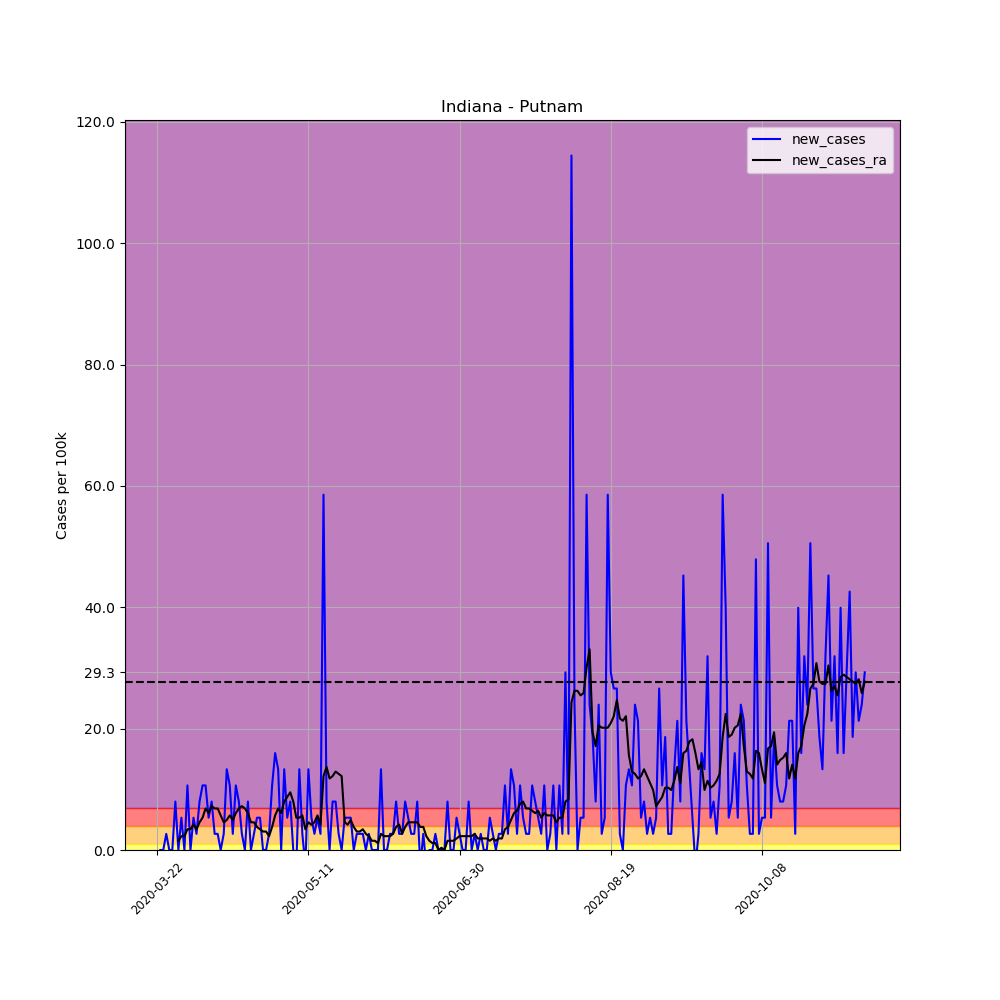

The table this chart was drawn from, first rows:
, date, county, state, fips, cases, deaths, COUNTY, STNAME, CTYNAME, POPESTIMATE2019, per_100k, per_100k_ra, new_cases, new_cases_ra
250221, 2020-03-22, Putnam, Indiana, 18133, 1, 0, 133, Indiana, Putnam, 37576, 2.661, , , 
250222, 2020-03-23, Putnam, Indiana, 18133, 1, 0, 133, Indiana, Putnam, 37576, 2.661, , 0.0, 
250223, 2020-03-24, Putnam, Indiana, 18133, 1, 0, 133, Indiana, Putnam, 37576, 2.661, , 0.0, 
250224, 2020-03-25, Putnam, Indiana, 18133, 2, 0, 133, Indiana, Putnam, 37576, 5.323, , 2.661, 
250225, 2020-03-26, Putnam, Indiana, 18133, 2, 1, 133, Indiana, Putnam, 37576, 5.323, , 0.0, 
250226, 2020-03-27, Putnam, Indiana, 18133, 2, 1, 133, Indiana, Putnam, 37576, 5.323, , 0.0, 
250227, 2020-03-28, Putnam, Indiana, 18133, 5, 1, 133, Indiana, Putnam, 37576, 13.31, 5.323, 7.984, 
250228, 2020-03-29, Putnam, Indiana, 18133, 5, 1, 133, Indiana, Putnam, 37576, 13.31, 6.843, 0.0, 1.521
250229, 2020-03-30, Putnam, Indiana, 18133, 7, 1, 133, Indiana, Putnam, 37576, 18.63, 9.124, 5.323, 2.281
250230, 2020-03-31, Putnam, Indiana, 18133, 7, 1, 133, Indiana, Putnam, 37576, 18.63, 11.41, 0.0, 2.281
250231, 2020-04-01, Putnam, Indiana, 18133, 11, 1, 133, Indiana, Putnam, 37576, 29.27, 14.83, 10.65, 3.422
250232, 2020-04-02, Putnam, Indiana, 18133, 11, 1, 133, Indiana, Putnam, 37576, 29.27, 18.25, 0.0, 3.422
250233, 2020-04-03, Putnam, Indiana, 18133, 13, 1, 133, Indiana, Putnam, 37576, 34.6, 22.43, 5.323, 4.182
250234, 2020-04-04, Putnam, Indiana, 18133, 14, 1, 133, Indiana, Putnam, 37576, 37.26, 25.85, 2.661, 3.422
250235, 2020-04-05, Putnam, Indiana, 18133, 17, 1, 133, Indiana, Putnam, 37576, 45.24, 30.41, 7.984, 4.562
250236, 2020-04-06, Putnam, Indiana, 18133, 21, 1, 133, Indiana, Putnam, 37576, 55.89, 35.74, 10.65, 5.323
250237, 2020-04-07, Putnam, Indiana, 18133, 25, 1, 133, Indiana, Putnam, 37576, 66.53, 42.58, 10.65, 6.843
250238, 2020-04-08, Putnam, Indiana, 18133, 27, 1, 133, Indiana, Putnam, 37576, 71.85, 48.66, 5.323, 6.083
250239, 2020-04-09, Putnam, Indiana, 18133, 30, 2, 133, Indiana, Putnam, 37576, 79.84, 55.89, 7.984, 7.223
250240, 2020-04-10, Putnam, Indiana, 18133, 31, 3, 133, Indiana, Putnam, 37576, 82.5, 62.73, 2.661, 6.843
250241, 2020-04-11, Putnam, Indiana, 18133, 32, 2, 133, Indiana, Putnam, 37576, 85.16, 69.57, 2.661, 6.843
250242, 2020-04-12, Putnam, Indiana, 18133, 32, 3, 133, Indiana, Putnam, 37576, 85.16, 75.28, 0.0, 5.703
250243, 2020-04-13, Putnam, Indiana, 18133, 33, 3, 133, Indiana, Putnam, 37576, 87.82, 79.84, 2.661, 4.562
250244, 2020-04-14, Putnam, Indiana, 18133, 38, 3, 133, Indiana, Putnam, 37576, 101.1, 84.78, 13.31, 4.942
250245, 2020-04-15, Putnam, Indiana, 18133, 42, 3, 133, Indiana, Putnam, 37576, 111.8, 90.48, 10.65, 5.703
250246, 2020-04-16, Putnam, Indiana, 18133, 43, 3, 133, Indiana, Putnam, 37576, 114.4, 95.43, 2.661, 4.942
250247, 2020-04-17, Putnam, Indiana, 18133, 47, 4, 133, Indiana, Putnam, 37576, 125.1, 101.5, 10.65, 6.083
250248, 2020-04-18, Putnam, Indiana, 18133, 50, 4, 133, Indiana, Putnam, 37576, 133.1, 108.4, 7.984, 6.843
250249, 2020-04-19, Putnam, Indiana, 18133, 51, 4, 133, Indiana, Putnam, 37576, 135.7, 115.6, 2.661, 7.223
250250, 2020-04-20, Putnam, Indiana, 18133, 51, 4, 133, Indiana, Putnam, 37576, 135.7, 122.4, 0.0, 6.843
250251, 2020-04-21, Putnam, Indiana, 18133, 54, 4, 133, Indiana, Putnam, 37576, 143.7, 128.5, 7.984, 6.083
250252, 2020-04-22, Putnam, Indiana, 18133, 54, 4, 133, Indiana, Putnam, 37576, 143.7, 133.1, 0.0, 4.562
250253, 2020-04-23, Putnam, Indiana, 18133, 55, 4, 133, Indiana, Putnam, 37576, 146.4, 137.6, 2.661, 4.562
250254, 2020-04-24, Putnam, Indiana, 18133, 57, 4, 133, Indiana, Putnam, 37576, 151.7, 141.4, 5.323, 3.802
250255, 2020-04-25, Putnam, Indiana, 18133, 59, 4, 133, Indiana, Putnam, 37576, 157, 144.8, 5.323, 3.422
250256, 2020-04-26, Putnam, Indiana, 18133, 59, 4, 133, Indiana, Putnam, 37576, 157, 147.9, 0.0, 3.041
250257, 2020-04-27, Putnam, Indiana, 18133, 59, 4, 133, Indiana, Putnam, 37576, 157, 150.9, 0.0, 3.041
250258, 2020-04-28, Putnam, Indiana, 18133, 60, 4, 133, Indiana, Putnam, 37576, 159.7, 153.2, 2.661, 2.281
250259, 2020-04-29, Putnam, Indiana, 18133, 64, 4, 133, Indiana, Putnam, 37576, 170.3, 157, 10.65, 3.802
250260, 2020-04-30, Putnam, Indiana, 18133, 70, 4, 133, Indiana, Putnam, 37576, 186.3, 162.7, 15.97, 5.703
250261, 2020-05-01, Putnam, Indiana, 18133, 75, 4, 133, Indiana, Putnam, 37576, 199.6, 169.6, 13.31, 6.843
250262, 2020-05-02, Putnam, Indiana, 18133, 75, 4, 133, Indiana, Putnam, 37576, 199.6, 175.6, 0.0, 6.083
250263, 2020-05-03, Putnam, Indiana, 18133, 80, 4, 133, Indiana, Putnam, 37576, 212.9, 183.6, 13.31, 7.984
250264, 2020-05-04, Putnam, Indiana, 18133, 82, 4, 133, Indiana, Putnam, 37576, 218.2, 192.4, 5.323, 8.744
250265, 2020-05-05, Putnam, Indiana, 18133, 85, 5, 133, Indiana, Putnam, 37576, 226.2, 201.9, 7.984, 9.505
250266, 2020-05-06, Putnam, Indiana, 18133, 85, 5, 133, Indiana, Putnam, 37576, 226.2, 209.9, 0.0, 7.984
250267, 2020-05-07, Putnam, Indiana, 18133, 84, 5, 133, Indiana, Putnam, 37576, 223.5, 215.2, -2.661, 5.323
250268, 2020-05-08, Putnam, Indiana, 18133, 89, 5, 133, Indiana, Putnam, 37576, 236.9, 220.5, 13.31, 5.323
250269, 2020-05-09, Putnam, Indiana, 18133, 90, 5, 133, Indiana, Putnam, 37576, 239.5, 226.2, 2.661, 5.703
250270, 2020-05-10, Putnam, Indiana, 18133, 89, 5, 133, Indiana, Putnam, 37576, 236.9, 229.6, -2.661, 3.422
250271, 2020-05-11, Putnam, Indiana, 18133, 94, 5, 133, Indiana, Putnam, 37576, 250.2, 234.2, 13.31, 4.562
250272, 2020-05-12, Putnam, Indiana, 18133, 96, 5, 133, Indiana, Putnam, 37576, 255.5, 238.4, 5.323, 4.182
250273, 2020-05-13, Putnam, Indiana, 18133, 97, 5, 133, Indiana, Putnam, 37576, 258.1, 242.9, 2.661, 4.562
250274, 2020-05-14, Putnam, Indiana, 18133, 99, 5, 133, Indiana, Putnam, 37576, 263.5, 248.6, 5.323, 5.703
250275, 2020-05-15, Putnam, Indiana, 18133, 100, 5, 133, Indiana, Putnam, 37576, 266.1, 252.8, 2.661, 4.182
250276, 2020-05-16, Putnam, Indiana, 18133, 122, 5, 133, Indiana, Putnam, 37576, 324.7, 265, 58.55, 12.17
250277, 2020-05-17, Putnam, Indiana, 18133, 125, 5, 133, Indiana, Putnam, 37576, 332.7, 278.7, 7.984, 13.69
250278, 2020-05-18, Putnam, Indiana, 18133, 125, 5, 133, Indiana, Putnam, 37576, 332.7, 290.5, 0.0, 11.79
250279, 2020-05-19, Putnam, Indiana, 18133, 128, 6, 133, Indiana, Putnam, 37576, 340.6, 302.6, 7.984, 12.17
250280, 2020-05-20, Putnam, Indiana, 18133, 131, 6, 133, Indiana, Putnam, 37576, 348.6, 315.6, 7.984, 12.93
... 175 more rows
